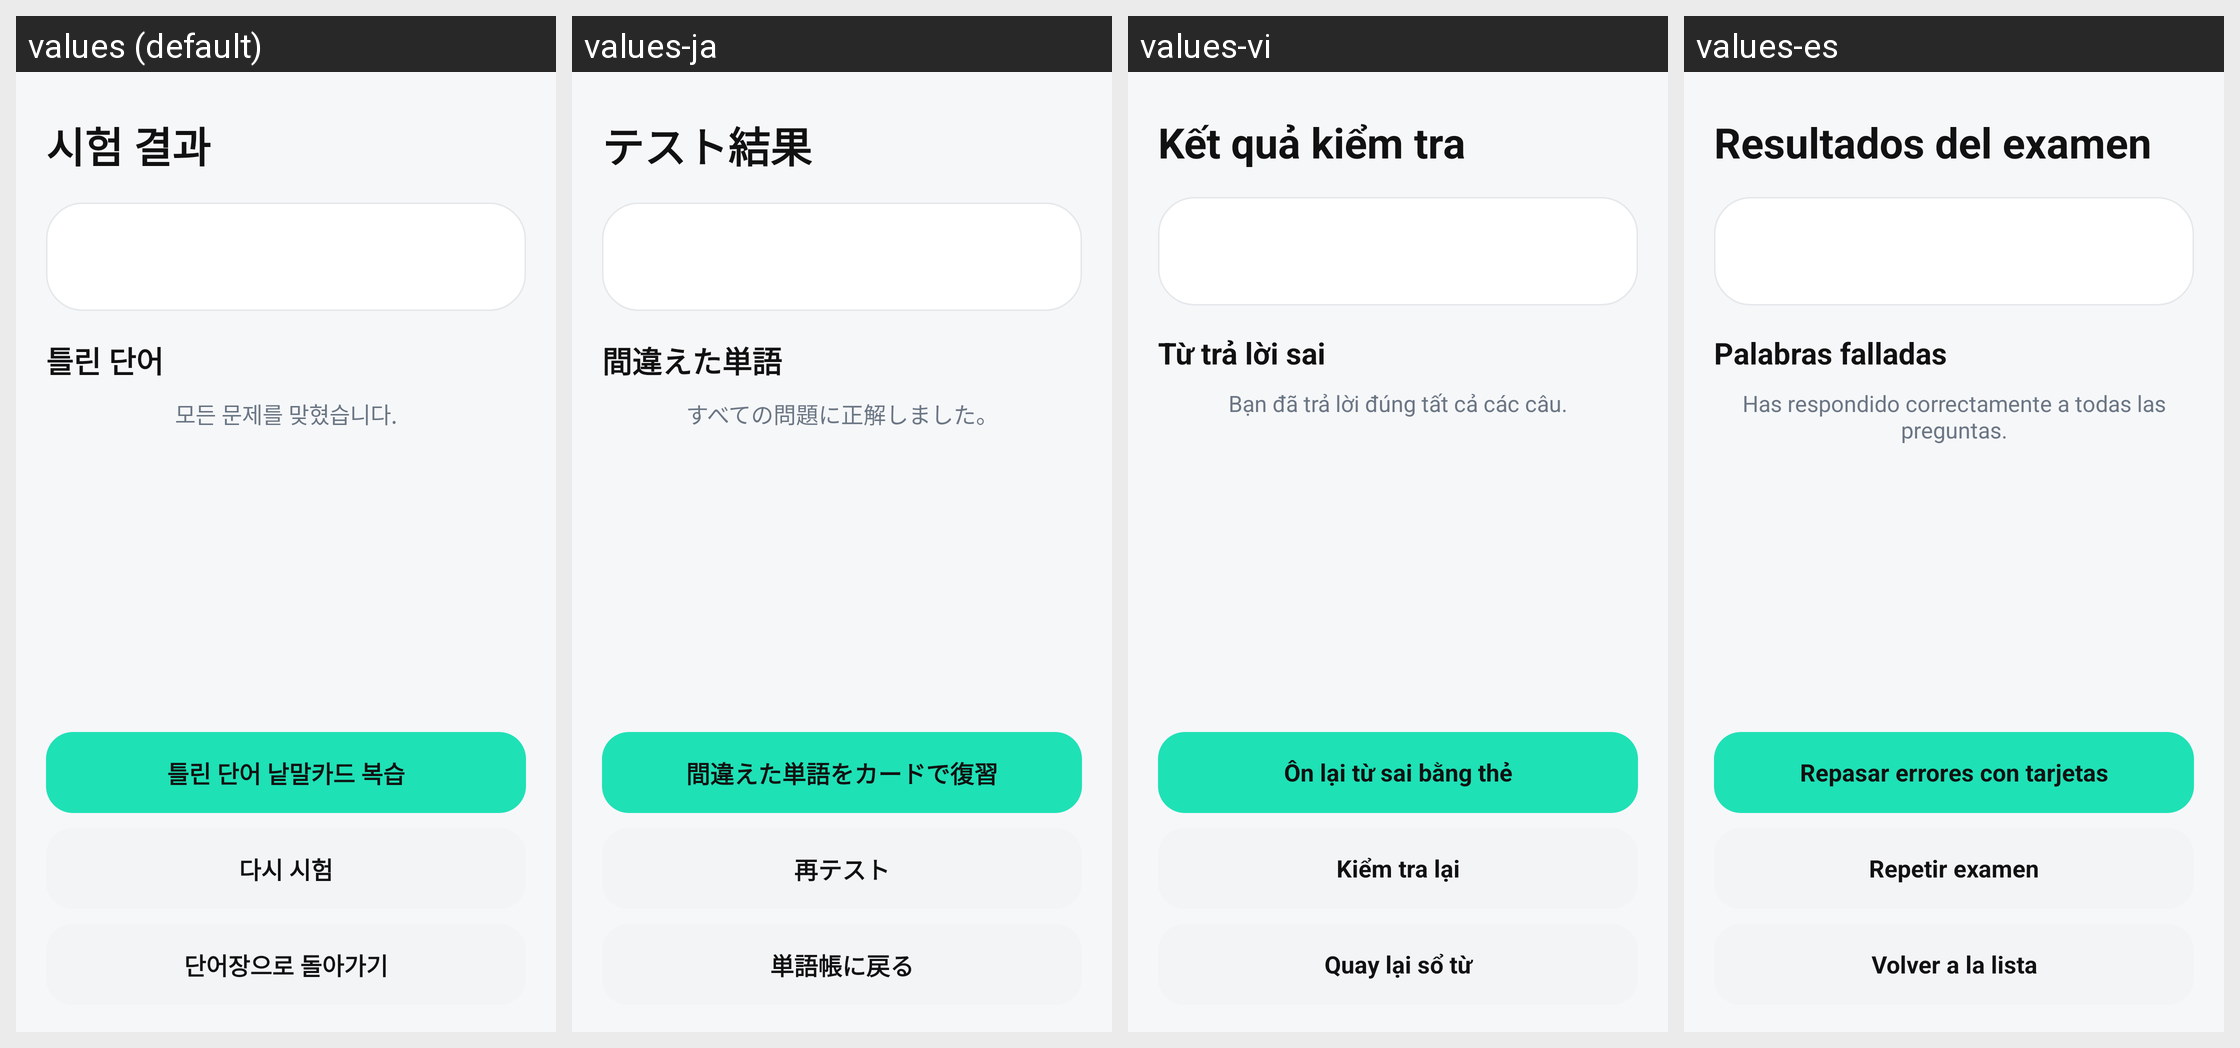

Here is an Android app screen in its default locale and in the app's own translations. Write out the translated-string differences for the strings that appear on this screen.
Android screen res/layout/activity_quiz_result.xml rendered under 4 locales, left to right: values (default), values-ja, values-vi, values-es. Device: Nexus 5 (rendered at 1080×1920; each locale shown at half size, 540×960, under a caption strip naming it); theme AppTheme.
Other locales in the repository, not shown: values-en, values-fr, values-zh.
Strings drawn on this screen, with the default value and each locale's value (text and hints the layout hard-codes, and strings that could not be matched under every locale, appear in the picture but are not listed):

ui_5010135bbf88
  values: 시험 결과
  values-ja: テスト結果
  values-vi: Kết quả kiểm tra
  values-es: Resultados del examen

ui_af3eeb83da7d
  values: 틀린 단어
  values-ja: 間違えた単語
  values-vi: Từ trả lời sai
  values-es: Palabras falladas

ui_2f73b7f6c0d7
  values: 모든 문제를 맞혔습니다.
  values-ja: すべての問題に正解しました。
  values-vi: Bạn đã trả lời đúng tất cả các câu.
  values-es: Has respondido correctamente a todas las preguntas.

ui_120e807a90b9
  values: 틀린 단어 낱말카드 복습
  values-ja: 間違えた単語をカードで復習
  values-vi: Ôn lại từ sai bằng thẻ
  values-es: Repasar errores con tarjetas

ui_cfe4308040b2
  values: 다시 시험
  values-ja: 再テスト
  values-vi: Kiểm tra lại
  values-es: Repetir examen

ui_e96ff6a98f53
  values: 단어장으로 돌아가기
  values-ja: 単語帳に戻る
  values-vi: Quay lại sổ từ
  values-es: Volver a la lista
